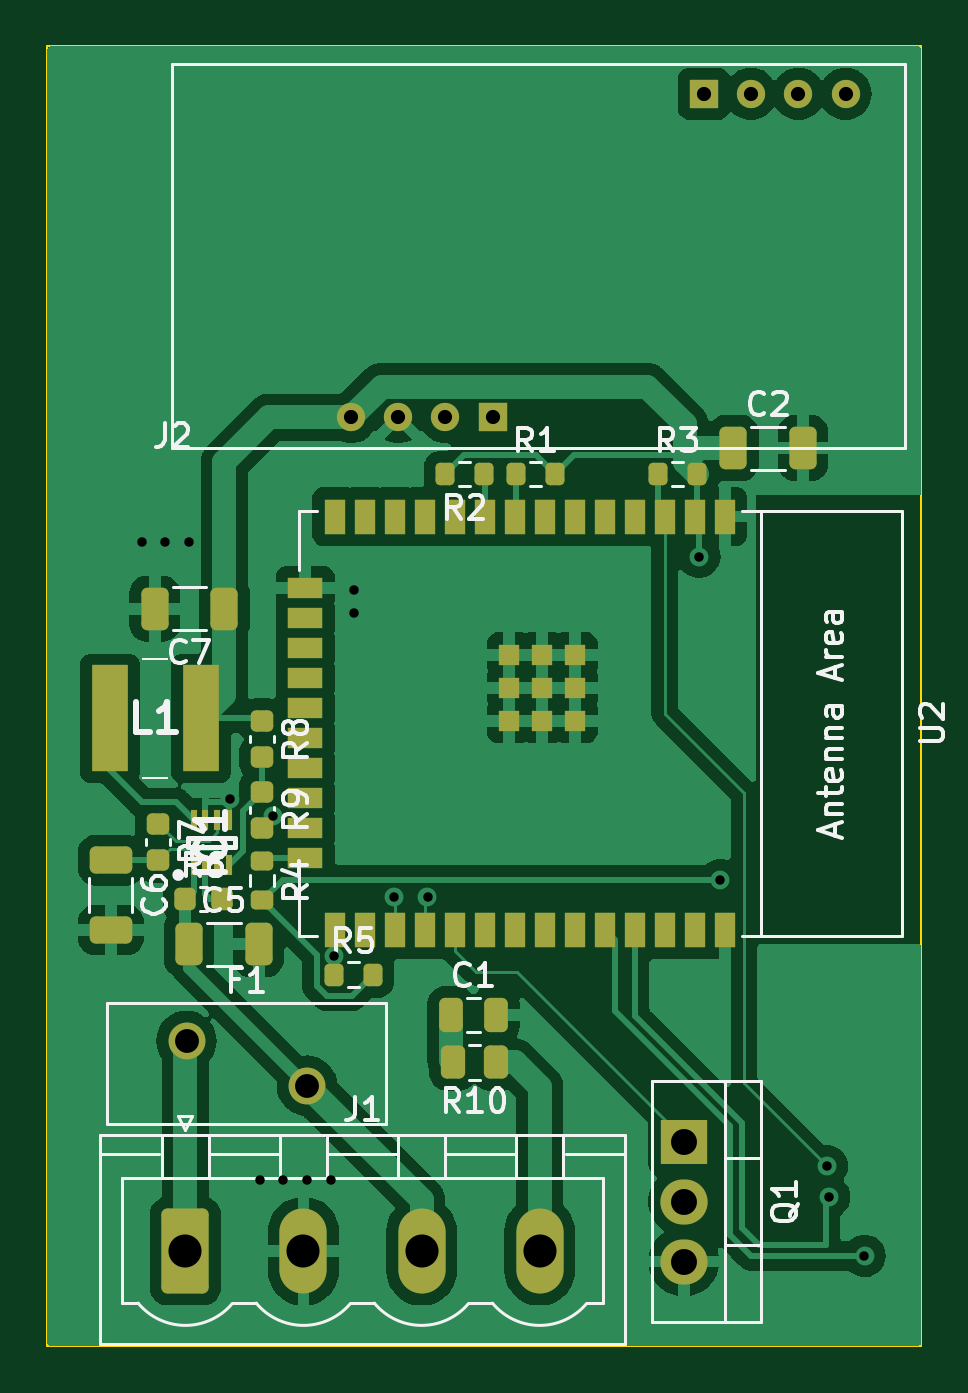
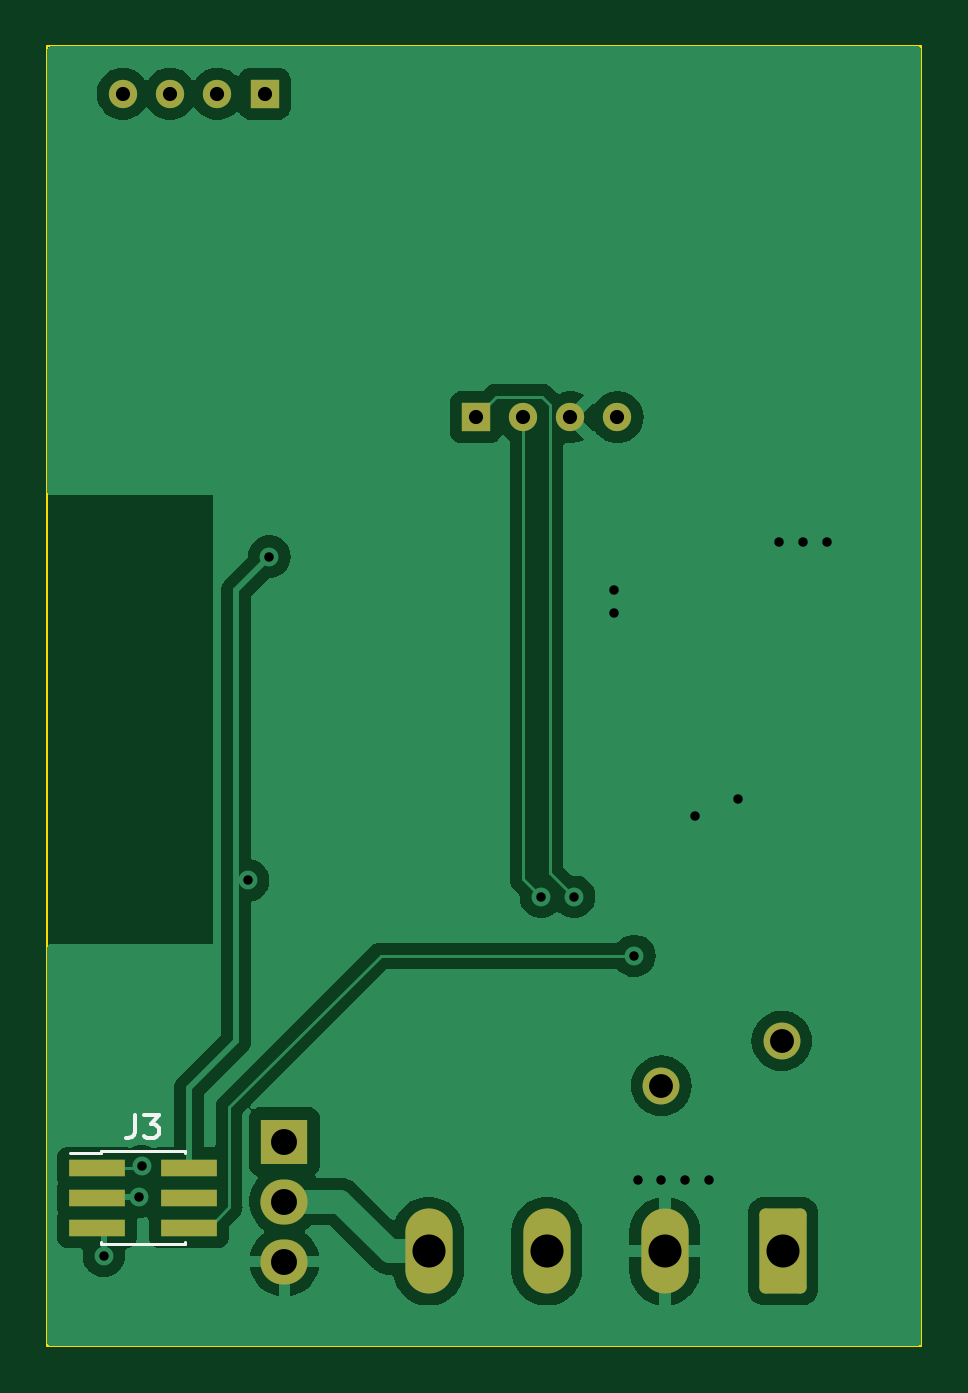
Circuit board: 11 layer files. Board 37.0 x 55.0 mm.
- bottom_copper: PresenceDetection-B_Cu.gbr (36647 bytes)
- bottom_mask: PresenceDetection-B_Mask.gbr (2018 bytes)
- paste: PresenceDetection-B_Paste.gbr (666 bytes)
- bottom_silk: PresenceDetection-B_Silkscreen.gbr (1826 bytes)
- outline: PresenceDetection-Edge_Cuts.gbr (798 bytes)
- top_copper: PresenceDetection-F_Cu.gbr (76642 bytes)
- top_mask: PresenceDetection-F_Mask.gbr (5677 bytes)
- paste: PresenceDetection-F_Paste.gbr (4870 bytes)
- top_silk: PresenceDetection-F_Silkscreen.gbr (36849 bytes)
- drill: PresenceDetection-NPTH.drl (268 bytes)
- drill: PresenceDetection-PTH.drl (1131 bytes)

=== bottom_copper: PresenceDetection-B_Cu.gbr (36647 bytes, source omitted) ===
=== bottom_mask: PresenceDetection-B_Mask.gbr (2018 bytes, source withheld) ===
=== paste: PresenceDetection-B_Paste.gbr ===
%TF.GenerationSoftware,KiCad,Pcbnew,7.0.1*%
%TF.CreationDate,2024-02-27T21:29:27+01:00*%
%TF.ProjectId,PresenceDetection,50726573-656e-4636-9544-657465637469,rev?*%
%TF.SameCoordinates,Original*%
%TF.FileFunction,Paste,Bot*%
%TF.FilePolarity,Positive*%
%FSLAX46Y46*%
G04 Gerber Fmt 4.6, Leading zero omitted, Abs format (unit mm)*
G04 Created by KiCad (PCBNEW 7.0.1) date 2024-02-27 21:29:27*
%MOMM*%
%LPD*%
G01*
G04 APERTURE LIST*
%ADD10R,2.400000X0.740000*%
G04 APERTURE END LIST*
D10*
%TO.C,J3*%
X160900000Y-130460000D03*
X157000000Y-130460000D03*
X160900000Y-131730000D03*
X157000000Y-131730000D03*
X160900000Y-133000000D03*
X157000000Y-133000000D03*
%TD*%
M02*

=== bottom_silk: PresenceDetection-B_Silkscreen.gbr ===
%TF.GenerationSoftware,KiCad,Pcbnew,7.0.1*%
%TF.CreationDate,2024-02-27T21:29:27+01:00*%
%TF.ProjectId,PresenceDetection,50726573-656e-4636-9544-657465637469,rev?*%
%TF.SameCoordinates,Original*%
%TF.FileFunction,Legend,Bot*%
%TF.FilePolarity,Positive*%
%FSLAX46Y46*%
G04 Gerber Fmt 4.6, Leading zero omitted, Abs format (unit mm)*
G04 Created by KiCad (PCBNEW 7.0.1) date 2024-02-27 21:29:27*
%MOMM*%
%LPD*%
G01*
G04 APERTURE LIST*
%ADD10C,0.150000*%
%ADD11C,0.120000*%
G04 APERTURE END LIST*
D10*
%TO.C,J3*%
X159283333Y-128227619D02*
X159283333Y-128941904D01*
X159283333Y-128941904D02*
X159330952Y-129084761D01*
X159330952Y-129084761D02*
X159426190Y-129180000D01*
X159426190Y-129180000D02*
X159569047Y-129227619D01*
X159569047Y-129227619D02*
X159664285Y-129227619D01*
X158902380Y-128227619D02*
X158283333Y-128227619D01*
X158283333Y-128227619D02*
X158616666Y-128608571D01*
X158616666Y-128608571D02*
X158473809Y-128608571D01*
X158473809Y-128608571D02*
X158378571Y-128656190D01*
X158378571Y-128656190D02*
X158330952Y-128703809D01*
X158330952Y-128703809D02*
X158283333Y-128799047D01*
X158283333Y-128799047D02*
X158283333Y-129037142D01*
X158283333Y-129037142D02*
X158330952Y-129132380D01*
X158330952Y-129132380D02*
X158378571Y-129180000D01*
X158378571Y-129180000D02*
X158473809Y-129227619D01*
X158473809Y-129227619D02*
X158759523Y-129227619D01*
X158759523Y-129227619D02*
X158854761Y-129180000D01*
X158854761Y-129180000D02*
X158902380Y-129132380D01*
D11*
X162040000Y-129830000D02*
X160715000Y-129830000D01*
X160715000Y-129765000D02*
X160715000Y-129830000D01*
X160715000Y-129765000D02*
X157185000Y-129765000D01*
X160715000Y-133630000D02*
X160715000Y-133695000D01*
X160715000Y-133695000D02*
X157185000Y-133695000D01*
X157185000Y-129765000D02*
X157185000Y-129830000D01*
X157185000Y-133630000D02*
X157185000Y-133695000D01*
%TD*%
M02*

=== outline: PresenceDetection-Edge_Cuts.gbr ===
%TF.GenerationSoftware,KiCad,Pcbnew,7.0.1*%
%TF.CreationDate,2024-02-27T21:29:27+01:00*%
%TF.ProjectId,PresenceDetection,50726573-656e-4636-9544-657465637469,rev?*%
%TF.SameCoordinates,Original*%
%TF.FileFunction,Profile,NP*%
%FSLAX46Y46*%
G04 Gerber Fmt 4.6, Leading zero omitted, Abs format (unit mm)*
G04 Created by KiCad (PCBNEW 7.0.1) date 2024-02-27 21:29:27*
%MOMM*%
%LPD*%
G01*
G04 APERTURE LIST*
%TA.AperFunction,Profile*%
%ADD10C,0.100000*%
%TD*%
G04 APERTURE END LIST*
D10*
X128000000Y-138000000D02*
X163000000Y-138000000D01*
X126000000Y-138000000D02*
X126000000Y-83000000D01*
X127000000Y-138000000D02*
X126000000Y-138000000D01*
X163000000Y-138000000D02*
X163000000Y-83000000D01*
X126000000Y-83000000D02*
X163000000Y-83000000D01*
X128000000Y-138000000D02*
X127000000Y-138000000D01*
M02*

=== top_copper: PresenceDetection-F_Cu.gbr (76642 bytes, source omitted) ===
=== top_mask: PresenceDetection-F_Mask.gbr ===
%TF.GenerationSoftware,KiCad,Pcbnew,7.0.1*%
%TF.CreationDate,2024-02-27T21:29:27+01:00*%
%TF.ProjectId,PresenceDetection,50726573-656e-4636-9544-657465637469,rev?*%
%TF.SameCoordinates,Original*%
%TF.FileFunction,Soldermask,Top*%
%TF.FilePolarity,Negative*%
%FSLAX46Y46*%
G04 Gerber Fmt 4.6, Leading zero omitted, Abs format (unit mm)*
G04 Created by KiCad (PCBNEW 7.0.1) date 2024-02-27 21:29:27*
%MOMM*%
%LPD*%
G01*
G04 APERTURE LIST*
G04 Aperture macros list*
%AMRoundRect*
0 Rectangle with rounded corners*
0 $1 Rounding radius*
0 $2 $3 $4 $5 $6 $7 $8 $9 X,Y pos of 4 corners*
0 Add a 4 corners polygon primitive as box body*
4,1,4,$2,$3,$4,$5,$6,$7,$8,$9,$2,$3,0*
0 Add four circle primitives for the rounded corners*
1,1,$1+$1,$2,$3*
1,1,$1+$1,$4,$5*
1,1,$1+$1,$6,$7*
1,1,$1+$1,$8,$9*
0 Add four rect primitives between the rounded corners*
20,1,$1+$1,$2,$3,$4,$5,0*
20,1,$1+$1,$4,$5,$6,$7,0*
20,1,$1+$1,$6,$7,$8,$9,0*
20,1,$1+$1,$8,$9,$2,$3,0*%
G04 Aperture macros list end*
%ADD10R,2.000000X1.905000*%
%ADD11O,2.000000X1.905000*%
%ADD12RoundRect,0.250000X-0.325000X-0.650000X0.325000X-0.650000X0.325000X0.650000X-0.325000X0.650000X0*%
%ADD13R,1.550000X4.500000*%
%ADD14RoundRect,0.200000X-0.275000X0.200000X-0.275000X-0.200000X0.275000X-0.200000X0.275000X0.200000X0*%
%ADD15C,1.560000*%
%ADD16RoundRect,0.250000X-0.250000X-0.475000X0.250000X-0.475000X0.250000X0.475000X-0.250000X0.475000X0*%
%ADD17RoundRect,0.225000X-0.250000X0.225000X-0.250000X-0.225000X0.250000X-0.225000X0.250000X0.225000X0*%
%ADD18R,0.300000X0.850000*%
%ADD19RoundRect,0.200000X-0.200000X-0.275000X0.200000X-0.275000X0.200000X0.275000X-0.200000X0.275000X0*%
%ADD20RoundRect,0.250000X-0.750000X-1.550000X0.750000X-1.550000X0.750000X1.550000X-0.750000X1.550000X0*%
%ADD21O,2.000000X3.600000*%
%ADD22RoundRect,0.225000X-0.225000X-0.250000X0.225000X-0.250000X0.225000X0.250000X-0.225000X0.250000X0*%
%ADD23RoundRect,0.250000X0.262500X0.450000X-0.262500X0.450000X-0.262500X-0.450000X0.262500X-0.450000X0*%
%ADD24RoundRect,0.250000X-0.650000X0.325000X-0.650000X-0.325000X0.650000X-0.325000X0.650000X0.325000X0*%
%ADD25RoundRect,0.250000X0.325000X0.650000X-0.325000X0.650000X-0.325000X-0.650000X0.325000X-0.650000X0*%
%ADD26RoundRect,0.200000X0.200000X0.275000X-0.200000X0.275000X-0.200000X-0.275000X0.200000X-0.275000X0*%
%ADD27R,1.200000X1.200000*%
%ADD28C,1.200000*%
%ADD29R,0.900000X1.500000*%
%ADD30R,1.500000X0.900000*%
%ADD31R,0.900000X0.900000*%
G04 APERTURE END LIST*
D10*
%TO.C,Q1*%
X152955000Y-129360000D03*
D11*
X152955000Y-131900000D03*
X152955000Y-134440000D03*
%TD*%
D12*
%TO.C,C5*%
X132000000Y-121000000D03*
X134950000Y-121000000D03*
%TD*%
D13*
%TO.C,L1*%
X128650000Y-111450000D03*
X132500000Y-111450000D03*
%TD*%
D14*
%TO.C,R4*%
X135100000Y-117500000D03*
X135100000Y-119150000D03*
%TD*%
D12*
%TO.C,C2*%
X155050000Y-100000000D03*
X158000000Y-100000000D03*
%TD*%
D15*
%TO.C,F1*%
X131900000Y-125100000D03*
X137000000Y-127000000D03*
%TD*%
D16*
%TO.C,C1*%
X143100000Y-124000000D03*
X145000000Y-124000000D03*
%TD*%
D17*
%TO.C,R8*%
X135100000Y-111550000D03*
X135100000Y-113100000D03*
%TD*%
D18*
%TO.C,IC1*%
X132200000Y-117650000D03*
X132700000Y-117650000D03*
X133200000Y-117650000D03*
X133700000Y-117650000D03*
X133700000Y-115750000D03*
X133200000Y-115750000D03*
X132700000Y-115750000D03*
X132200000Y-115750000D03*
%TD*%
D19*
%TO.C,R3*%
X151850000Y-101100000D03*
X153500000Y-101100000D03*
%TD*%
D20*
%TO.C,J1*%
X131850000Y-134000000D03*
D21*
X136850000Y-134000000D03*
X141850000Y-134000000D03*
X146850000Y-134000000D03*
%TD*%
D22*
%TO.C,R6*%
X131850000Y-119100000D03*
X133400000Y-119100000D03*
%TD*%
D23*
%TO.C,R10*%
X145000000Y-126000000D03*
X143175000Y-126000000D03*
%TD*%
D19*
%TO.C,R1*%
X145850000Y-101100000D03*
X147500000Y-101100000D03*
%TD*%
D24*
%TO.C,C6*%
X128700000Y-117450000D03*
X128700000Y-120400000D03*
%TD*%
D25*
%TO.C,C7*%
X133500000Y-106800000D03*
X130550000Y-106800000D03*
%TD*%
D26*
%TO.C,R2*%
X144500000Y-101100000D03*
X142850000Y-101100000D03*
%TD*%
D27*
%TO.C,J2*%
X144860000Y-98700000D03*
D28*
X142860000Y-98700000D03*
X140860000Y-98700000D03*
X138860000Y-98700000D03*
D27*
X153800000Y-85000000D03*
D28*
X155800000Y-85000000D03*
X157800000Y-85000000D03*
X159800000Y-85000000D03*
%TD*%
D17*
%TO.C,R7*%
X130700000Y-115900000D03*
X130700000Y-117450000D03*
%TD*%
D19*
%TO.C,R5*%
X138150000Y-122300000D03*
X139800000Y-122300000D03*
%TD*%
D29*
%TO.C,U2*%
X154680000Y-102900000D03*
X153410000Y-102900000D03*
X152140000Y-102900000D03*
X150870000Y-102900000D03*
X149600000Y-102900000D03*
X148330000Y-102900000D03*
X147060000Y-102900000D03*
X145790000Y-102900000D03*
X144520000Y-102900000D03*
X143250000Y-102900000D03*
X141980000Y-102900000D03*
X140710000Y-102900000D03*
X139440000Y-102900000D03*
X138170000Y-102900000D03*
D30*
X136920000Y-105930000D03*
X136920000Y-107200000D03*
X136920000Y-108470000D03*
X136920000Y-109740000D03*
X136920000Y-111010000D03*
X136920000Y-112280000D03*
X136920000Y-113550000D03*
X136920000Y-114820000D03*
X136920000Y-116090000D03*
X136920000Y-117360000D03*
D29*
X138170000Y-120400000D03*
X139440000Y-120400000D03*
X140710000Y-120400000D03*
X141980000Y-120400000D03*
X143250000Y-120400000D03*
X144520000Y-120400000D03*
X145790000Y-120400000D03*
X147060000Y-120400000D03*
X148330000Y-120400000D03*
X149600000Y-120400000D03*
X150870000Y-120400000D03*
X152140000Y-120400000D03*
X153410000Y-120400000D03*
X154680000Y-120400000D03*
D31*
X148360000Y-108750000D03*
X146960000Y-108750000D03*
X145560000Y-108750000D03*
X148360000Y-110150000D03*
X146960000Y-110150000D03*
X145560000Y-110150000D03*
X148360000Y-111550000D03*
X146960000Y-111550000D03*
X145560000Y-111550000D03*
%TD*%
D17*
%TO.C,R9*%
X135100000Y-114550000D03*
X135100000Y-116100000D03*
%TD*%
M02*

=== paste: PresenceDetection-F_Paste.gbr ===
%TF.GenerationSoftware,KiCad,Pcbnew,7.0.1*%
%TF.CreationDate,2024-02-27T21:29:27+01:00*%
%TF.ProjectId,PresenceDetection,50726573-656e-4636-9544-657465637469,rev?*%
%TF.SameCoordinates,Original*%
%TF.FileFunction,Paste,Top*%
%TF.FilePolarity,Positive*%
%FSLAX46Y46*%
G04 Gerber Fmt 4.6, Leading zero omitted, Abs format (unit mm)*
G04 Created by KiCad (PCBNEW 7.0.1) date 2024-02-27 21:29:27*
%MOMM*%
%LPD*%
G01*
G04 APERTURE LIST*
G04 Aperture macros list*
%AMRoundRect*
0 Rectangle with rounded corners*
0 $1 Rounding radius*
0 $2 $3 $4 $5 $6 $7 $8 $9 X,Y pos of 4 corners*
0 Add a 4 corners polygon primitive as box body*
4,1,4,$2,$3,$4,$5,$6,$7,$8,$9,$2,$3,0*
0 Add four circle primitives for the rounded corners*
1,1,$1+$1,$2,$3*
1,1,$1+$1,$4,$5*
1,1,$1+$1,$6,$7*
1,1,$1+$1,$8,$9*
0 Add four rect primitives between the rounded corners*
20,1,$1+$1,$2,$3,$4,$5,0*
20,1,$1+$1,$4,$5,$6,$7,0*
20,1,$1+$1,$6,$7,$8,$9,0*
20,1,$1+$1,$8,$9,$2,$3,0*%
G04 Aperture macros list end*
%ADD10RoundRect,0.250000X-0.325000X-0.650000X0.325000X-0.650000X0.325000X0.650000X-0.325000X0.650000X0*%
%ADD11R,1.550000X4.500000*%
%ADD12RoundRect,0.200000X-0.275000X0.200000X-0.275000X-0.200000X0.275000X-0.200000X0.275000X0.200000X0*%
%ADD13RoundRect,0.250000X-0.250000X-0.475000X0.250000X-0.475000X0.250000X0.475000X-0.250000X0.475000X0*%
%ADD14RoundRect,0.225000X-0.250000X0.225000X-0.250000X-0.225000X0.250000X-0.225000X0.250000X0.225000X0*%
%ADD15R,0.300000X0.850000*%
%ADD16RoundRect,0.200000X-0.200000X-0.275000X0.200000X-0.275000X0.200000X0.275000X-0.200000X0.275000X0*%
%ADD17RoundRect,0.225000X-0.225000X-0.250000X0.225000X-0.250000X0.225000X0.250000X-0.225000X0.250000X0*%
%ADD18RoundRect,0.250000X0.262500X0.450000X-0.262500X0.450000X-0.262500X-0.450000X0.262500X-0.450000X0*%
%ADD19RoundRect,0.250000X-0.650000X0.325000X-0.650000X-0.325000X0.650000X-0.325000X0.650000X0.325000X0*%
%ADD20RoundRect,0.250000X0.325000X0.650000X-0.325000X0.650000X-0.325000X-0.650000X0.325000X-0.650000X0*%
%ADD21RoundRect,0.200000X0.200000X0.275000X-0.200000X0.275000X-0.200000X-0.275000X0.200000X-0.275000X0*%
%ADD22R,0.900000X1.500000*%
%ADD23R,1.500000X0.900000*%
%ADD24R,0.900000X0.900000*%
G04 APERTURE END LIST*
D10*
%TO.C,C5*%
X132000000Y-121000000D03*
X134950000Y-121000000D03*
%TD*%
D11*
%TO.C,L1*%
X128650000Y-111450000D03*
X132500000Y-111450000D03*
%TD*%
D12*
%TO.C,R4*%
X135100000Y-117500000D03*
X135100000Y-119150000D03*
%TD*%
D10*
%TO.C,C2*%
X155050000Y-100000000D03*
X158000000Y-100000000D03*
%TD*%
D13*
%TO.C,C1*%
X143100000Y-124000000D03*
X145000000Y-124000000D03*
%TD*%
D14*
%TO.C,R8*%
X135100000Y-111550000D03*
X135100000Y-113100000D03*
%TD*%
D15*
%TO.C,IC1*%
X132200000Y-117650000D03*
X132700000Y-117650000D03*
X133200000Y-117650000D03*
X133700000Y-117650000D03*
X133700000Y-115750000D03*
X133200000Y-115750000D03*
X132700000Y-115750000D03*
X132200000Y-115750000D03*
%TD*%
D16*
%TO.C,R3*%
X151850000Y-101100000D03*
X153500000Y-101100000D03*
%TD*%
D17*
%TO.C,R6*%
X131850000Y-119100000D03*
X133400000Y-119100000D03*
%TD*%
D18*
%TO.C,R10*%
X145000000Y-126000000D03*
X143175000Y-126000000D03*
%TD*%
D16*
%TO.C,R1*%
X145850000Y-101100000D03*
X147500000Y-101100000D03*
%TD*%
D19*
%TO.C,C6*%
X128700000Y-117450000D03*
X128700000Y-120400000D03*
%TD*%
D20*
%TO.C,C7*%
X133500000Y-106800000D03*
X130550000Y-106800000D03*
%TD*%
D21*
%TO.C,R2*%
X144500000Y-101100000D03*
X142850000Y-101100000D03*
%TD*%
D14*
%TO.C,R7*%
X130700000Y-115900000D03*
X130700000Y-117450000D03*
%TD*%
D16*
%TO.C,R5*%
X138150000Y-122300000D03*
X139800000Y-122300000D03*
%TD*%
D22*
%TO.C,U2*%
X154680000Y-102900000D03*
X153410000Y-102900000D03*
X152140000Y-102900000D03*
X150870000Y-102900000D03*
X149600000Y-102900000D03*
X148330000Y-102900000D03*
X147060000Y-102900000D03*
X145790000Y-102900000D03*
X144520000Y-102900000D03*
X143250000Y-102900000D03*
X141980000Y-102900000D03*
X140710000Y-102900000D03*
X139440000Y-102900000D03*
X138170000Y-102900000D03*
D23*
X136920000Y-105930000D03*
X136920000Y-107200000D03*
X136920000Y-108470000D03*
X136920000Y-109740000D03*
X136920000Y-111010000D03*
X136920000Y-112280000D03*
X136920000Y-113550000D03*
X136920000Y-114820000D03*
X136920000Y-116090000D03*
X136920000Y-117360000D03*
D22*
X138170000Y-120400000D03*
X139440000Y-120400000D03*
X140710000Y-120400000D03*
X141980000Y-120400000D03*
X143250000Y-120400000D03*
X144520000Y-120400000D03*
X145790000Y-120400000D03*
X147060000Y-120400000D03*
X148330000Y-120400000D03*
X149600000Y-120400000D03*
X150870000Y-120400000D03*
X152140000Y-120400000D03*
X153410000Y-120400000D03*
X154680000Y-120400000D03*
D24*
X148360000Y-108750000D03*
X146960000Y-108750000D03*
X145560000Y-108750000D03*
X148360000Y-110150000D03*
X146960000Y-110150000D03*
X145560000Y-110150000D03*
X148360000Y-111550000D03*
X146960000Y-111550000D03*
X145560000Y-111550000D03*
%TD*%
D14*
%TO.C,R9*%
X135100000Y-114550000D03*
X135100000Y-116100000D03*
%TD*%
M02*

=== top_silk: PresenceDetection-F_Silkscreen.gbr (36849 bytes, source omitted) ===
=== drill: PresenceDetection-NPTH.drl ===
M48
; DRILL file {KiCad 7.0.1} date Tue Feb 27 21:29:31 2024
; FORMAT={-:-/ absolute / inch / decimal}
; #@! TF.CreationDate,2024-02-27T21:29:31+01:00
; #@! TF.GenerationSoftware,Kicad,Pcbnew,7.0.1
; #@! TF.FileFunction,NonPlated,1,2,NPTH
FMAT,2
INCH
%
G90
G05
T0
M30

=== drill: PresenceDetection-PTH.drl ===
M48
; DRILL file {KiCad 7.0.1} date Tue Feb 27 21:29:31 2024
; FORMAT={-:-/ absolute / inch / decimal}
; #@! TF.CreationDate,2024-02-27T21:29:31+01:00
; #@! TF.GenerationSoftware,Kicad,Pcbnew,7.0.1
; #@! TF.FileFunction,Plated,1,2,PTH
FMAT,2
INCH
; #@! TA.AperFunction,Plated,PTH,ViaDrill
T1C0.0157
; #@! TA.AperFunction,Plated,PTH,ComponentDrill
T2C0.0236
; #@! TA.AperFunction,Plated,PTH,ComponentDrill
T3C0.0398
; #@! TA.AperFunction,Plated,PTH,ComponentDrill
T4C0.0433
; #@! TA.AperFunction,Plated,PTH,ComponentDrill
T5C0.0551
%
G90
G05
T1
X5.1181Y-4.0945
X5.1575Y-4.0945
X5.1969Y-4.0945
X5.2661Y-4.5222
X5.315Y-5.1575
X5.3376Y-4.5499
X5.3543Y-5.1575
X5.3937Y-5.1575
X5.4331Y-5.1575
X5.439Y-4.7835
X5.4724Y-4.1732
X5.4724Y-4.2126
X5.5394Y-4.685
X5.5945Y-4.685
X6.0472Y-4.1181
X6.0827Y-4.6575
X6.2598Y-5.1339
X6.2638Y-5.185
X6.3228Y-5.2835
T2
X5.4669Y-3.8858
X5.5457Y-3.8858
X5.6244Y-3.8858
X5.7031Y-3.8858
X6.0551Y-3.3465
X6.1339Y-3.3465
X6.2126Y-3.3465
X6.2913Y-3.3465
T3
X5.1929Y-4.9252
X5.3937Y-5.0
T4
X6.0219Y-5.0929
X6.0219Y-5.1929
X6.0219Y-5.2929
T5
X5.1909Y-5.2756
X5.3878Y-5.2756
X5.5846Y-5.2756
X5.7815Y-5.2756
T0
M30

